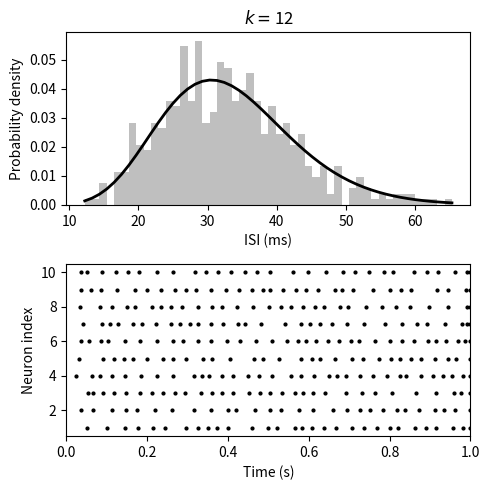

This chart was generated by the following Python code:
# -*- coding: utf-8 -*-

import numpy as np
import matplotlib.pyplot as plt
import scipy.special as sps

np.random.seed(seed=0)

dt = 1e-3; T = 1; nt = round(T/dt) # シミュレーション時間
n_neurons = 10 # ニューロンの数

fr = 30 # ガンマスパイクの発火率(Hz)
k = 12 # k=1のときはポアソン過程に一致
theta = 1/(k*(fr*dt)) # fr = 1/(k*theta)
isi = np.random.gamma(shape=k, scale=theta,
                      size=(int(nt*1.5/fr), n_neurons))
spike_time = np.cumsum(isi, axis=0) # ISIを累積
spike_time[spike_time > nt - 1] = -1 # ntを超える場合を0に
spike_time = spike_time.astype(np.int32) # float to int
spikes = np.zeros((nt, n_neurons)) # スパイク記録変数
for i in range(n_neurons):    
    spikes[spike_time[:, i], i] = 1
spikes[0] = 0 # (spike_time=0)の発火を削除
print("Num. of spikes:", np.sum(spikes))
print("Firing rate:", np.sum(spikes)/(n_neurons*T))

# 描画
plt.figure(figsize=(5, 5))
t = np.arange(nt)*dt
plt.subplot(2,1,1)
count, bins, ignored = plt.hist(isi.flatten(),
                                50, density=True,
                                color="gray", alpha=0.5)
y = bins**(k-1)*(np.exp(-bins/theta) / (sps.gamma(k)*theta**k))
plt.plot(bins, y, linewidth=2, color="k")
plt.title('$k=$'+str(k)) 
plt.xlabel('ISI (ms)') 
plt.ylabel('Probability density') 

plt.subplot(2,1,2)
for i in range(n_neurons):    
    plt.plot(t, spikes[:, i]*(i+1), 'ko', markersize=2,
             rasterized=True)
plt.xlabel('Time (s)')
plt.ylabel('Neuron index') 
plt.xlim(0, T)
plt.ylim(0.5, n_neurons+0.5)
plt.tight_layout()
plt.savefig("gamma_process2.pdf", dpi=300)
plt.show()
    
